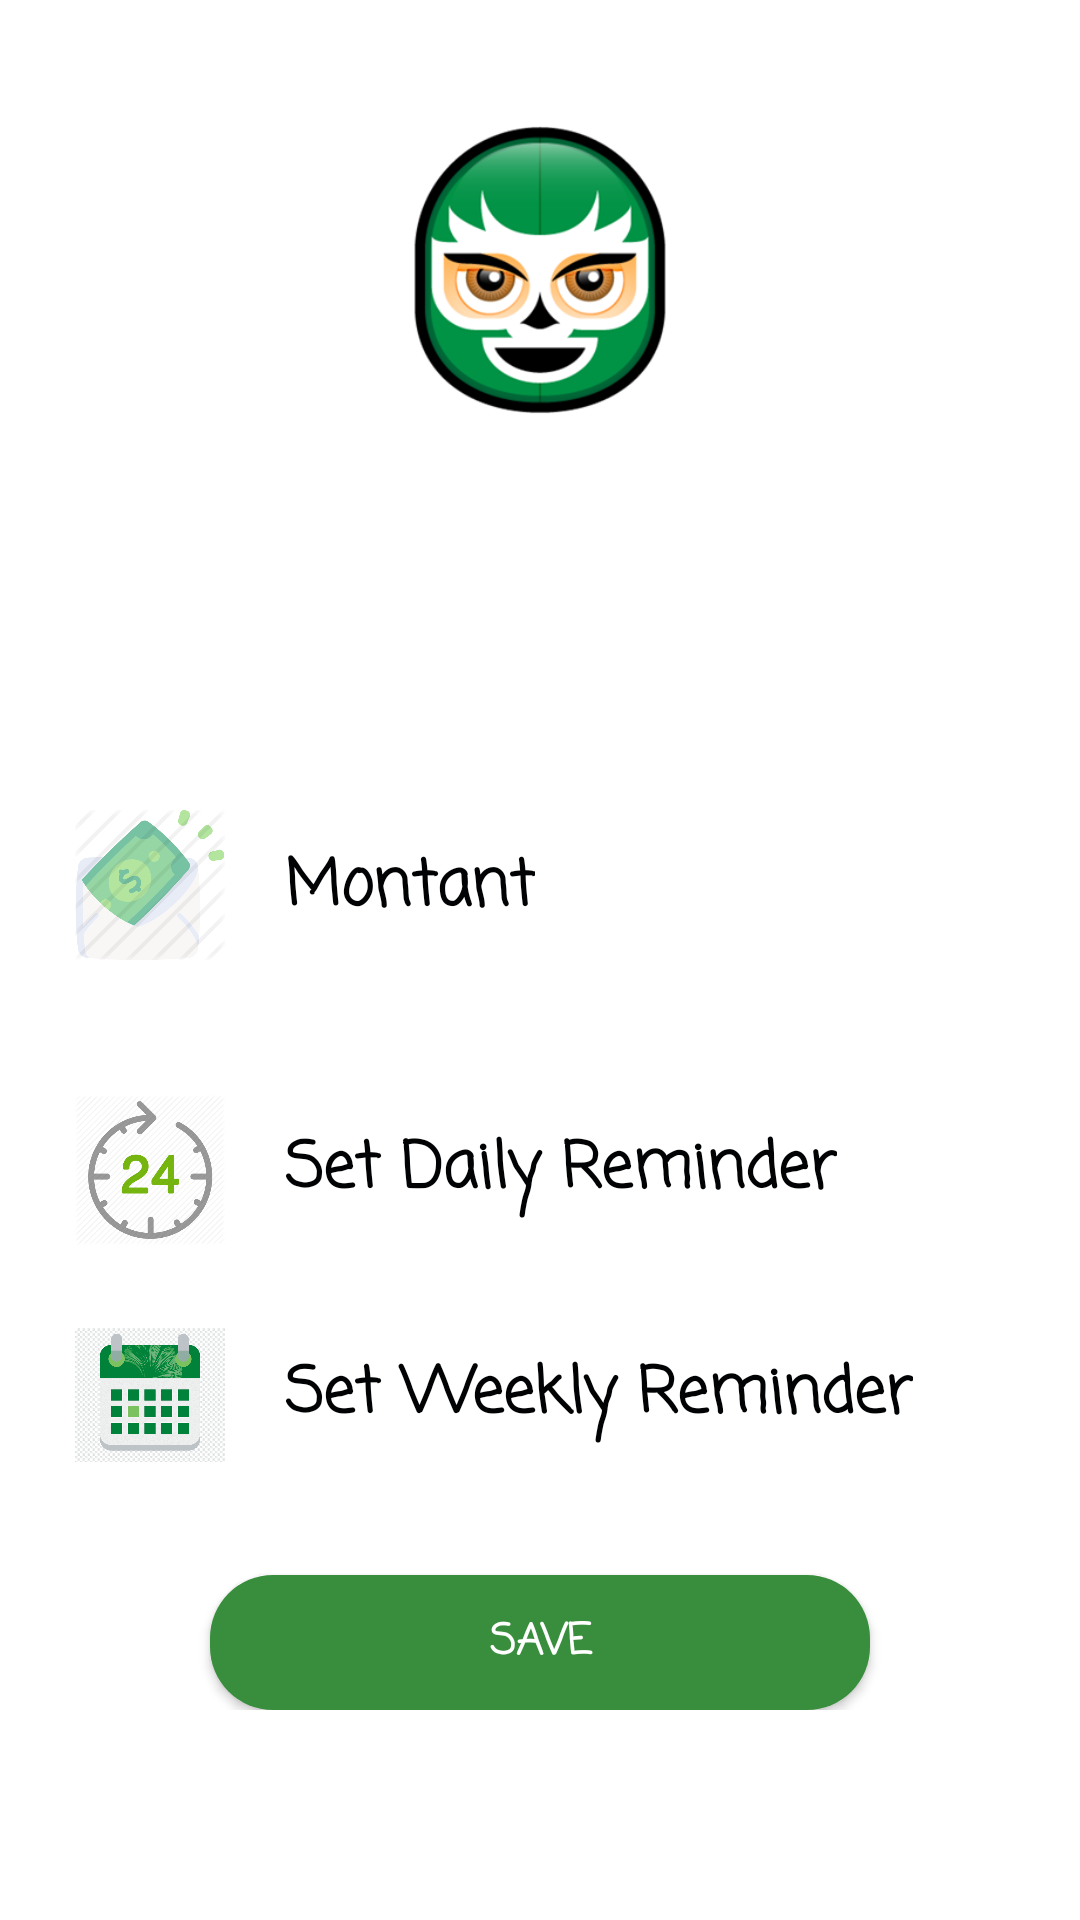

Here is an Android app screen rendered from its layout file. Give the layout XML and the strings, colors and styles it references.
<!-- AndroidManifest.xml: application theme AppTheme -->
<!-- res/layout/fragment_profile.xml -->
<?xml version="1.0" encoding="utf-8"?>
<LinearLayout xmlns:android="http://schemas.android.com/apk/res/android"
    xmlns:app="http://schemas.android.com/apk/res-auto"
    xmlns:tools="http://schemas.android.com/tools"
    android:layout_width="match_parent"
    android:layout_height="match_parent"
    android:background="@color/white"
    android:orientation="vertical"
    android:padding="20sp"
    tools:context=".TabFragments.Profile">

    <ScrollView
        android:layout_width="match_parent"
        android:layout_height="match_parent">
        <RelativeLayout
            android:layout_width="match_parent"
            android:layout_height="match_parent">
            <LinearLayout
                android:layout_width="match_parent"
                android:layout_height="match_parent"
                android:orientation="vertical">
                <LinearLayout
                    android:layout_width="match_parent"
                    android:layout_height="230dp"
                    android:background="@drawable/gradientbackground"
                    android:orientation="vertical">

                    <androidx.appcompat.widget.AppCompatImageView
                        android:clickable="true"
                        android:id="@+id/background"
                        android:layout_width="100dp"
                        android:layout_height="100dp"
                        android:layout_marginTop="20dp"
                        android:layout_gravity="center_horizontal"
                        android:scaleType="centerCrop"
                        android:src="@drawable/user" />

                    <EditText
                        android:id="@+id/username"
                        android:layout_width="wrap_content"
                        android:layout_height="wrap_content"
                        android:layout_gravity="center_horizontal"
                        android:layout_marginTop="10dp"
                        android:text="Pseudoname"
                        android:textColor="#fff"
                        android:textSize="21sp"
                        android:textStyle="bold"
                        style="@style/Casual"/>
                </LinearLayout>
                <LinearLayout
                    android:layout_width="360dp"
                    android:layout_height="wrap_content"
                    android:layout_gravity="center"
                    android:orientation="vertical"
                    android:layout_marginTop="20dp">

                    <LinearLayout
                        android:layout_width="match_parent"
                        android:layout_height="wrap_content"
                        android:orientation="horizontal"
                        android:paddingLeft="25dp"
                        android:layout_marginBottom="20dp">

                        <ImageView
                            android:layout_width="50dp"
                            android:layout_height="50dp"
                            android:src="@drawable/montant" />
                        <EditText
                            android:id="@+id/total"
                            android:layout_width="wrap_content"
                            android:layout_height="wrap_content"
                            android:paddingLeft="20dp"
                            android:text="Montant"
                            android:textStyle="bold"
                            android:textSize="21sp"
                            android:textColor="@color/black"
                            style="@style/Casual"/>

                    </LinearLayout>


                    <LinearLayout
                        android:layout_width="match_parent"
                        android:layout_height="wrap_content"
                        android:layout_marginTop="25dp"
                        android:orientation="horizontal"
                        android:paddingLeft="25dp">

                        <ImageView
                            android:layout_width="50dp"
                            android:layout_height="50dp"
                            android:src="@drawable/daily" />

                        <TextView
                            android:id="@+id/dailyReminder"
                            android:layout_width="wrap_content"
                            android:layout_height="wrap_content"
                            android:layout_gravity="center_vertical"
                            android:paddingLeft="20dp"
                            android:text="Set Daily Reminder"
                            android:textStyle="bold"
                            android:textSize="21sp"
                            android:textColor="@color/black"
                            style="@style/Casual"/>
                    </LinearLayout>
                    <LinearLayout
                        android:layout_width="match_parent"
                        android:layout_height="wrap_content"
                        android:layout_marginTop="25dp"
                        android:orientation="horizontal"
                        android:paddingLeft="25dp">

                        <ImageView
                            android:layout_width="50dp"
                            android:layout_height="50dp"
                            android:src="@drawable/date" />

                        <TextView
                            android:id="@+id/weeklyReminder"
                            android:layout_width="wrap_content"
                            android:layout_height="wrap_content"
                            android:layout_gravity="center_vertical"
                            android:paddingLeft="20dp"
                            android:text="Set Weekly Reminder"
                            android:textStyle="bold"
                            android:textSize="21sp"
                            android:textColor="@color/black"
                            style="@style/Casual"/>
                    </LinearLayout>

                    <Button
                        android:id="@+id/saveInfo"
                        style="@style/Casual"
                        android:layout_width="220dp"
                        android:layout_height="45dp"
                        android:layout_gravity="center_horizontal"
                        android:layout_marginTop="35dp"
                        android:background="@drawable/buttonshape"
                        android:text="Save"
                        android:textColor="#fff"
                        android:textStyle="bold" />
                </LinearLayout>
            </LinearLayout>
        </RelativeLayout>
    </ScrollView>


</LinearLayout>
<!-- resources referenced by this layout -->
<resources>
  <color name="black">#010203</color>
  <color name="white">#FFFFFF</color>
  <!-- drawable buttonshape (drawable) -->
  <shape
      xmlns:android="http://schemas.android.com/apk/res/android"
      android:shape="rectangle"   >
  
      <solid
          android:color="@color/success" >
      </solid>
  
      <corners
          android:radius="21dp"   >
      </corners>
  
  </shape>
  <!-- drawable daily: webp bitmap (drawable, 15736 bytes) -->
  <!-- drawable date: png bitmap (drawable, 36724 bytes) -->
  <!-- drawable montant: png bitmap (drawable, 49279 bytes) -->
  <!-- drawable user: png bitmap (drawable, 32402 bytes) -->
  <style name="Casual">
          <item name="android:fontFamily">casual</item>
          <item name="android:textStyle">bold</item>
  
  
      </style>
  <style name="AppTheme" parent="Theme.MaterialComponents">
          
          <item name="colorPrimary">@color/endblue</item>
          <item name="colorPrimaryDark">@color/colorPrimaryDark</item>
          <item name="colorAccent">@color/colorAccent</item>
          <item name="android:fontFamily">casual</item>
          <item name="windowActionBar">false</item>
          <item name="windowNoTitle">true</item>
  
      </style>
  <color name="success">#388E3C</color>
  <color name="endblue">#008B00</color>
  <color name="colorPrimaryDark">#32CD32</color>
  <color name="colorAccent">#9E9E9E</color>
</resources>
